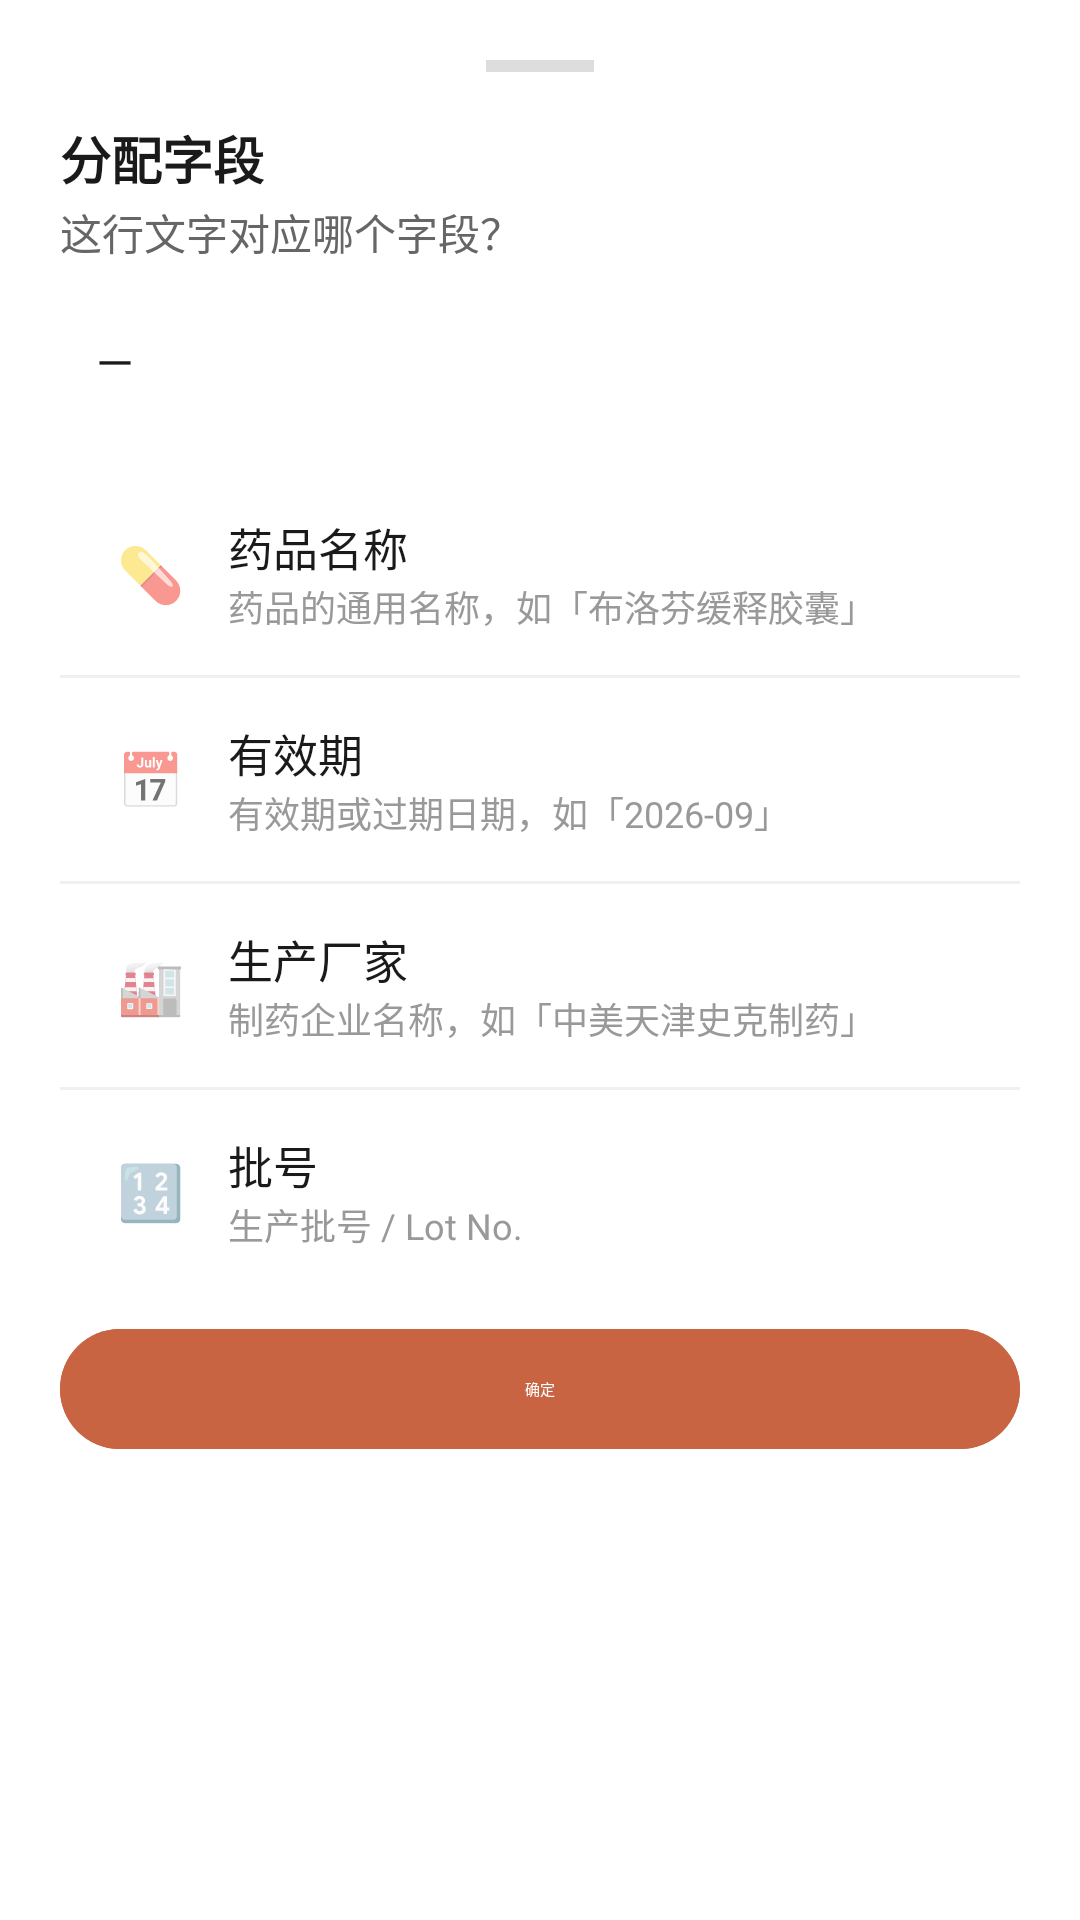

Write the Android layout XML for this screen, with the resource values it uses.
<!-- AndroidManifest.xml: application theme Theme.MyOCR -->
<!-- res/layout/bottom_sheet_field_picker.xml -->
<?xml version="1.0" encoding="utf-8"?>
<LinearLayout
    xmlns:android="http://schemas.android.com/apk/res/android"
    android:layout_width="match_parent"
    android:layout_height="wrap_content"
    android:orientation="vertical"
    android:padding="20dp"
    android:background="@color/surface_card">

    
    <View
        android:layout_width="36dp"
        android:layout_height="4dp"
        android:layout_gravity="center_horizontal"
        android:background="#DDD"
        android:layout_marginBottom="16dp" />

    <TextView
        android:layout_width="wrap_content"
        android:layout_height="wrap_content"
        android:text="分配字段"
        android:textSize="17sp"
        android:textColor="@color/text_primary"
        android:textStyle="bold" />

    <TextView
        android:layout_width="wrap_content"
        android:layout_height="wrap_content"
        android:text="这行文字对应哪个字段？"
        android:textSize="14sp"
        android:textColor="@color/text_secondary"
        android:layout_marginTop="2dp"
        android:layout_marginBottom="12dp" />

    <EditText
        android:id="@+id/sheetSelectedText"
        android:layout_width="match_parent"
        android:layout_height="wrap_content"
        android:text="—"
        android:textSize="16sp"
        android:textColor="@color/text_primary"
        android:textStyle="normal"
        android:background="@drawable/circle_gray_bg"
        android:paddingHorizontal="12dp"
        android:paddingVertical="10dp"
        android:layout_marginBottom="16dp"
        android:inputType="text"
        android:maxLines="3"
        android:minLines="1" />

    
    <LinearLayout
        android:id="@+id/sheetFieldDrugName"
        android:layout_width="match_parent"
        android:layout_height="wrap_content"
        android:orientation="horizontal"
        android:gravity="center_vertical"
        android:padding="14dp"
        android:clickable="true"
        android:focusable="true"
        android:background="?attr/selectableItemBackground">

        <TextView
            android:layout_width="32dp"
            android:layout_height="32dp"
            android:text="💊"
            android:textSize="18sp"
            android:gravity="center" />

        <LinearLayout
            android:layout_width="0dp"
            android:layout_height="wrap_content"
            android:layout_weight="1"
            android:orientation="vertical"
            android:layout_marginStart="10dp">

            <TextView
                android:layout_width="wrap_content"
                android:layout_height="wrap_content"
                android:text="@string/field_drug_name"
                android:textSize="15sp"
                android:textColor="@color/text_primary" />

            <TextView
                android:layout_width="wrap_content"
                android:layout_height="wrap_content"
                android:text="药品的通用名称，如「布洛芬缓释胶囊」"
                android:textSize="12sp"
                android:textColor="@color/text_tertiary" />

        </LinearLayout>

        <TextView
            android:id="@+id/sheetFieldDrugNameCheck"
            android:layout_width="24dp"
            android:layout_height="24dp"
            android:text="✓"
            android:textSize="16sp"
            android:textColor="@color/brand_500"
            android:gravity="center"
            android:visibility="gone" />

    </LinearLayout>

    <View android:layout_width="match_parent" android:layout_height="1dp" android:background="@color/divider_color" />

    <LinearLayout
        android:id="@+id/sheetFieldExpiry"
        android:layout_width="match_parent"
        android:layout_height="wrap_content"
        android:orientation="horizontal"
        android:gravity="center_vertical"
        android:padding="14dp"
        android:clickable="true"
        android:focusable="true"
        android:background="?attr/selectableItemBackground">

        <TextView
            android:layout_width="32dp"
            android:layout_height="32dp"
            android:text="📅"
            android:textSize="18sp"
            android:gravity="center" />

        <LinearLayout
            android:layout_width="0dp"
            android:layout_height="wrap_content"
            android:layout_weight="1"
            android:orientation="vertical"
            android:layout_marginStart="10dp">

            <TextView
                android:layout_width="wrap_content"
                android:layout_height="wrap_content"
                android:text="@string/field_expiry_date"
                android:textSize="15sp"
                android:textColor="@color/text_primary" />

            <TextView
                android:layout_width="wrap_content"
                android:layout_height="wrap_content"
                android:text="有效期或过期日期，如「2026-09」"
                android:textSize="12sp"
                android:textColor="@color/text_tertiary" />

        </LinearLayout>

        <TextView
            android:id="@+id/sheetFieldExpiryCheck"
            android:layout_width="24dp"
            android:layout_height="24dp"
            android:text="✓"
            android:textSize="16sp"
            android:textColor="@color/brand_500"
            android:gravity="center"
            android:visibility="gone" />

    </LinearLayout>

    <View android:layout_width="match_parent" android:layout_height="1dp" android:background="@color/divider_color" />

    <LinearLayout
        android:id="@+id/sheetFieldManufacturer"
        android:layout_width="match_parent"
        android:layout_height="wrap_content"
        android:orientation="horizontal"
        android:gravity="center_vertical"
        android:padding="14dp"
        android:clickable="true"
        android:focusable="true"
        android:background="?attr/selectableItemBackground">

        <TextView
            android:layout_width="32dp"
            android:layout_height="32dp"
            android:text="🏭"
            android:textSize="18sp"
            android:gravity="center" />

        <LinearLayout
            android:layout_width="0dp"
            android:layout_height="wrap_content"
            android:layout_weight="1"
            android:orientation="vertical"
            android:layout_marginStart="10dp">

            <TextView
                android:layout_width="wrap_content"
                android:layout_height="wrap_content"
                android:text="@string/field_manufacturer"
                android:textSize="15sp"
                android:textColor="@color/text_primary" />

            <TextView
                android:layout_width="wrap_content"
                android:layout_height="wrap_content"
                android:text="制药企业名称，如「中美天津史克制药」"
                android:textSize="12sp"
                android:textColor="@color/text_tertiary" />

        </LinearLayout>

        <TextView
            android:id="@+id/sheetFieldManufacturerCheck"
            android:layout_width="24dp"
            android:layout_height="24dp"
            android:text="✓"
            android:textSize="16sp"
            android:textColor="@color/brand_500"
            android:gravity="center"
            android:visibility="gone" />

    </LinearLayout>

    <View android:layout_width="match_parent" android:layout_height="1dp" android:background="@color/divider_color" />

    <LinearLayout
        android:id="@+id/sheetFieldBatch"
        android:layout_width="match_parent"
        android:layout_height="wrap_content"
        android:orientation="horizontal"
        android:gravity="center_vertical"
        android:padding="14dp"
        android:clickable="true"
        android:focusable="true"
        android:background="?attr/selectableItemBackground">

        <TextView
            android:layout_width="32dp"
            android:layout_height="32dp"
            android:text="🔢"
            android:textSize="18sp"
            android:gravity="center" />

        <LinearLayout
            android:layout_width="0dp"
            android:layout_height="wrap_content"
            android:layout_weight="1"
            android:orientation="vertical"
            android:layout_marginStart="10dp">

            <TextView
                android:layout_width="wrap_content"
                android:layout_height="wrap_content"
                android:text="@string/field_batch_number"
                android:textSize="15sp"
                android:textColor="@color/text_primary" />

            <TextView
                android:layout_width="wrap_content"
                android:layout_height="wrap_content"
                android:text="生产批号 / Lot No."
                android:textSize="12sp"
                android:textColor="@color/text_tertiary" />

        </LinearLayout>

        <TextView
            android:id="@+id/sheetFieldBatchCheck"
            android:layout_width="24dp"
            android:layout_height="24dp"
            android:text="✓"
            android:textSize="16sp"
            android:textColor="@color/brand_500"
            android:gravity="center"
            android:visibility="gone" />

    </LinearLayout>

    <com.google.android.material.button.MaterialButton
        android:id="@+id/sheetConfirmButton"
        style="@style/Widget.Material3.Button"
        android:layout_width="match_parent"
        android:layout_height="48dp"
        android:layout_marginTop="8dp"
        android:text="确定"
        android:backgroundTint="@color/brand_500" />

    <com.google.android.material.button.MaterialButton
        android:id="@+id/sheetUnassignButton"
        style="@style/Widget.Material3.Button.TextButton"
        android:layout_width="match_parent"
        android:layout_height="44dp"
        android:text="清除分配"
        android:textColor="@color/text_tertiary"
        android:visibility="gone" />

</LinearLayout>
<!-- resources referenced by this layout -->
<resources>
  <color name="brand_500">#C96442</color>
  <color name="divider_color">#F0F0F0</color>
  <color name="surface_card">#FFFFFF</color>
  <color name="text_primary">#1A1A1A</color>
  <color name="text_secondary">#666666</color>
  <color name="text_tertiary">#999999</color>
  <string name="field_batch_number">批号</string>
  <string name="field_drug_name">药品名称</string>
  <string name="field_expiry_date">有效期</string>
  <string name="field_manufacturer">生产厂家</string>
  <style name="Theme.MyOCR" parent="Theme.MaterialComponents.DayNight.DarkActionBar">
          
          <item name="colorPrimary">@color/purple_500</item>
          <item name="colorPrimaryVariant">@color/purple_700</item>
          <item name="colorOnPrimary">@color/white</item>
          
          <item name="colorSecondary">@color/teal_200</item>
          <item name="colorSecondaryVariant">@color/teal_700</item>
          <item name="colorOnSecondary">@color/black</item>
          
          <item name="android:statusBarColor">?attr/colorPrimaryVariant</item>
          
      </style>
  <color name="purple_500">#FF6200EE</color>
  <color name="purple_700">#FF3700B3</color>
  <color name="white">#FFFFFFFF</color>
  <color name="teal_200">#FF03DAC5</color>
  <color name="teal_700">#FF018786</color>
  <color name="black">#FF000000</color>
</resources>
